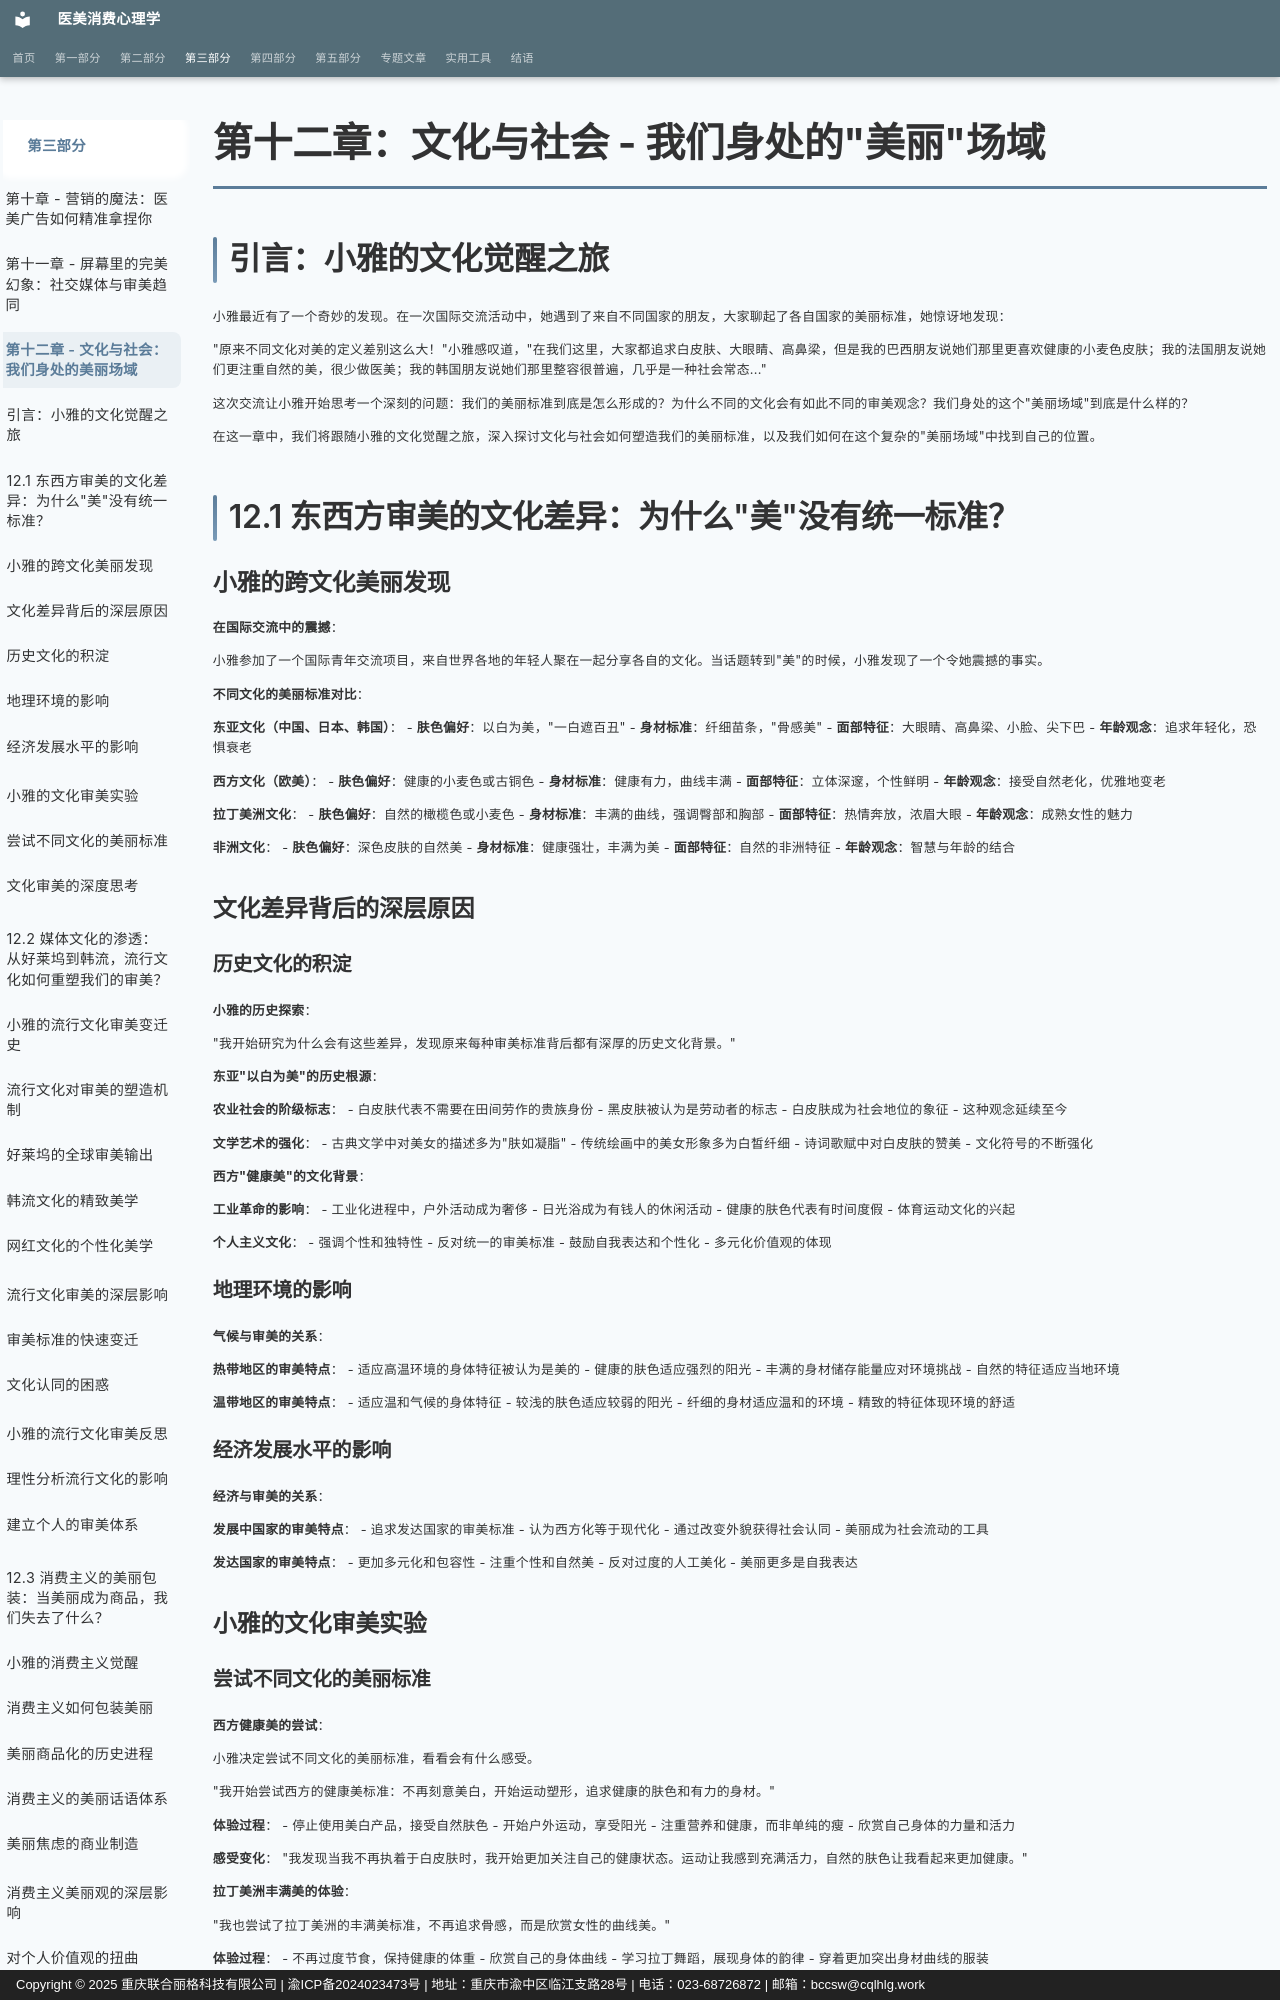

repository: sooogooo/ebooks-egoinmirror · page: part3/chapter12/index.html · generator: mkdocs · copyright: Copyright © 2025 重庆联合丽格科技有限公司 | 渝ICP备2024023473号 | 地址：重庆市渝中区临江支路28号 | 电话：023-68726872 | 邮箱：bccsw@cqlhlg.work

# 第十二章：文化与社会 - 我们身处的"美丽"场域

## 引言：小雅的文化觉醒之旅

小雅最近有了一个奇妙的发现。在一次国际交流活动中，她遇到了来自不同国家的朋友，大家聊起了各自国家的美丽标准，她惊讶地发现：

"原来不同文化对美的定义差别这么大！"小雅感叹道，"在我们这里，大家都追求白皮肤、大眼睛、高鼻梁，但是我的巴西朋友说她们那里更喜欢健康的小麦色皮肤；我的法国朋友说她们更注重自然的美，很少做医美；我的韩国朋友说她们那里整容很普遍，几乎是一种社会常态..."

这次交流让小雅开始思考一个深刻的问题：我们的美丽标准到底是怎么形成的？为什么不同的文化会有如此不同的审美观念？我们身处的这个"美丽场域"到底是什么样的？

在这一章中，我们将跟随小雅的文化觉醒之旅，深入探讨文化与社会如何塑造我们的美丽标准，以及我们如何在这个复杂的"美丽场域"中找到自己的位置。

## 12.1 东西方审美的文化差异：为什么"美"没有统一标准？

### 小雅的跨文化美丽发现

**在国际交流中的震撼**：

小雅参加了一个国际青年交流项目，来自世界各地的年轻人聚在一起分享各自的文化。当话题转到"美"的时候，小雅发现了一个令她震撼的事实。

**不同文化的美丽标准对比**：

**东亚文化（中国、日本、韩国）**：
- **肤色偏好**：以白为美，"一白遮百丑"
- **身材标准**：纤细苗条，"骨感美"
- **面部特征**：大眼睛、高鼻梁、小脸、尖下巴
- **年龄观念**：追求年轻化，恐惧衰老

**西方文化（欧美）**：
- **肤色偏好**：健康的小麦色或古铜色
- **身材标准**：健康有力，曲线丰满
- **面部特征**：立体深邃，个性鲜明
- **年龄观念**：接受自然老化，优雅地变老

**拉丁美洲文化**：
- **肤色偏好**：自然的橄榄色或小麦色
- **身材标准**：丰满的曲线，强调臀部和胸部
- **面部特征**：热情奔放，浓眉大眼
- **年龄观念**：成熟女性的魅力

**非洲文化**：
- **肤色偏好**：深色皮肤的自然美
- **身材标准**：健康强壮，丰满为美
- **面部特征**：自然的非洲特征
- **年龄观念**：智慧与年龄的结合

### 文化差异背后的深层原因

#### 历史文化的积淀

**小雅的历史探索**：

"我开始研究为什么会有这些差异，发现原来每种审美标准背后都有深厚的历史文化背景。"

**东亚"以白为美"的历史根源**：

**农业社会的阶级标志**：
- 白皮肤代表不需要在田间劳作的贵族身份
- 黑皮肤被认为是劳动者的标志
- 白皮肤成为社会地位的象征
- 这种观念延续至今

**文学艺术的强化**：
- 古典文学中对美女的描述多为"肤如凝脂"
- 传统绘画中的美女形象多为白皙纤细
- 诗词歌赋中对白皮肤的赞美
- 文化符号的不断强化

**西方"健康美"的文化背景**：

**工业革命的影响**：
- 工业化进程中，户外活动成为奢侈
- 日光浴成为有钱人的休闲活动
- 健康的肤色代表有时间度假
- 体育运动文化的兴起

**个人主义文化**：
- 强调个性和独特性
- 反对统一的审美标准
- 鼓励自我表达和个性化
- 多元化价值观的体现

#### 地理环境的影响

**气候与审美的关系**：

**热带地区的审美特点**：
- 适应高温环境的身体特征被认为是美的
- 健康的肤色适应强烈的阳光
- 丰满的身材储存能量应对环境挑战
- 自然的特征适应当地环境

**温带地区的审美特点**：
- 适应温和气候的身体特征
- 较浅的肤色适应较弱的阳光
- 纤细的身材适应温和的环境
- 精致的特征体现环境的舒适

#### 经济发展水平的影响

**经济与审美的关系**：

**发展中国家的审美特点**：
- 追求发达国家的审美标准
- 认为西方化等于现代化
- 通过改变外貌获得社会认同
- 美丽成为社会流动的工具

**发达国家的审美特点**：
- 更加多元化和包容性
- 注重个性和自然美
- 反对过度的人工美化
- 美丽更多是自我表达

### 小雅的文化审美实验
